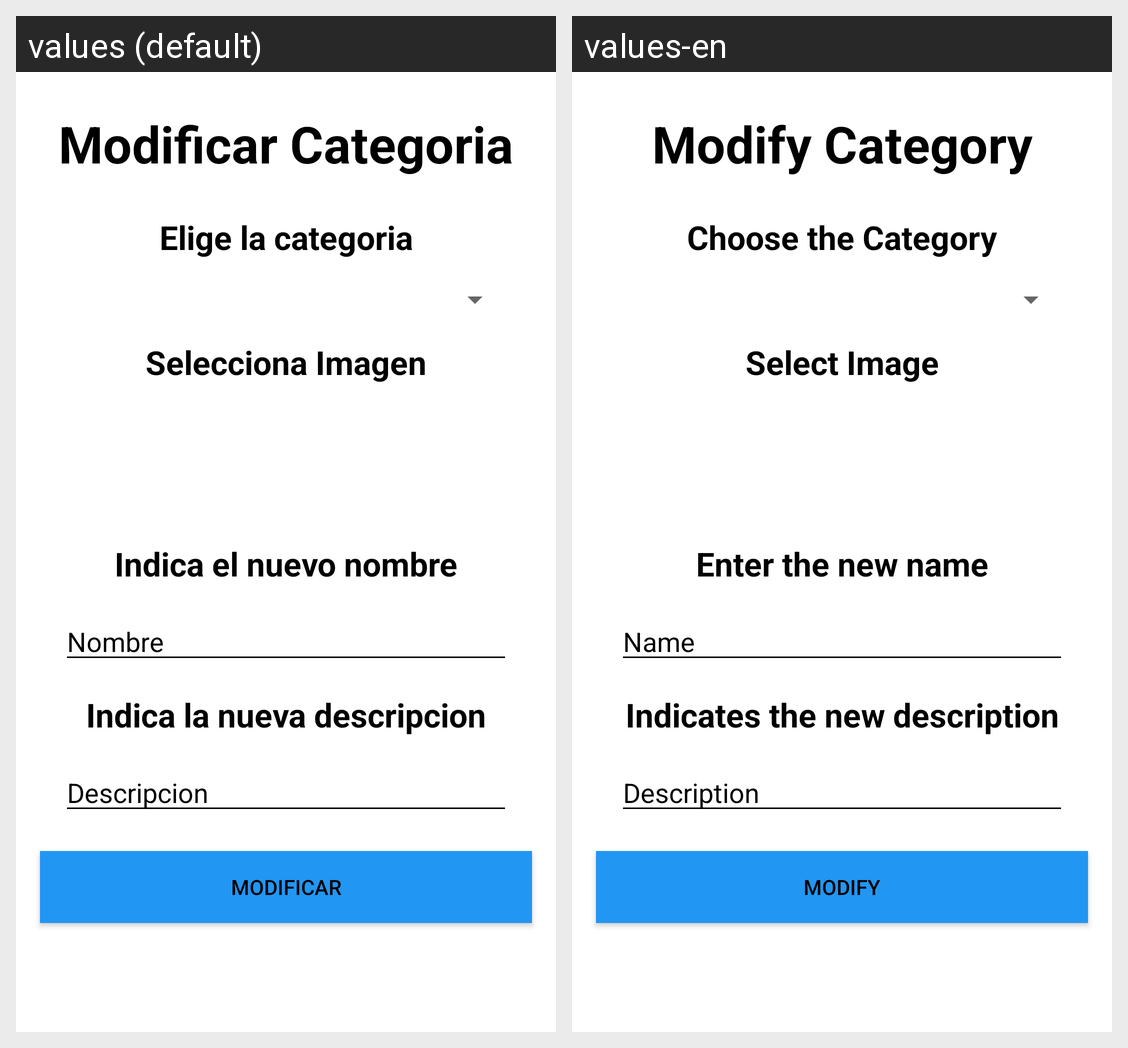

Here is an Android app screen in its default locale and in the app's own translations. Write out the translated-string differences for the strings that appear on this screen.
Android screen res/layout/fragment_modificar_plato.xml rendered under 2 locales, left to right: values (default), values-en. Device: Nexus 5 (rendered at 1080×1920; each locale shown at half size, 540×960, under a caption strip naming it); theme Theme.LaCasaNostraAPK.
Strings drawn on this screen, with the default value and each locale's value (text and hints the layout hard-codes, and strings that could not be matched under every locale, appear in the picture but are not listed):

modificar_plato
  values: Modificar Categoria
  values-en: Modify Category

elige_el_plato
  values: Elige la categoria
  values-en: Choose the Category

selecciona_imagen
  values: Selecciona Imagen
  values-en: Select Image

indica_el_nuevo_nombre
  values: Indica el nuevo nombre
  values-en: Enter the new name

nombre
  values: Nombre
  values-en: Name

indica_la_nueva_descripcion
  values: Indica la nueva descripcion
  values-en: Indicates the new description

descripcion
  values: Descripcion
  values-en: Description

modificar
  values: MODIFICAR
  values-en: MODIFY
